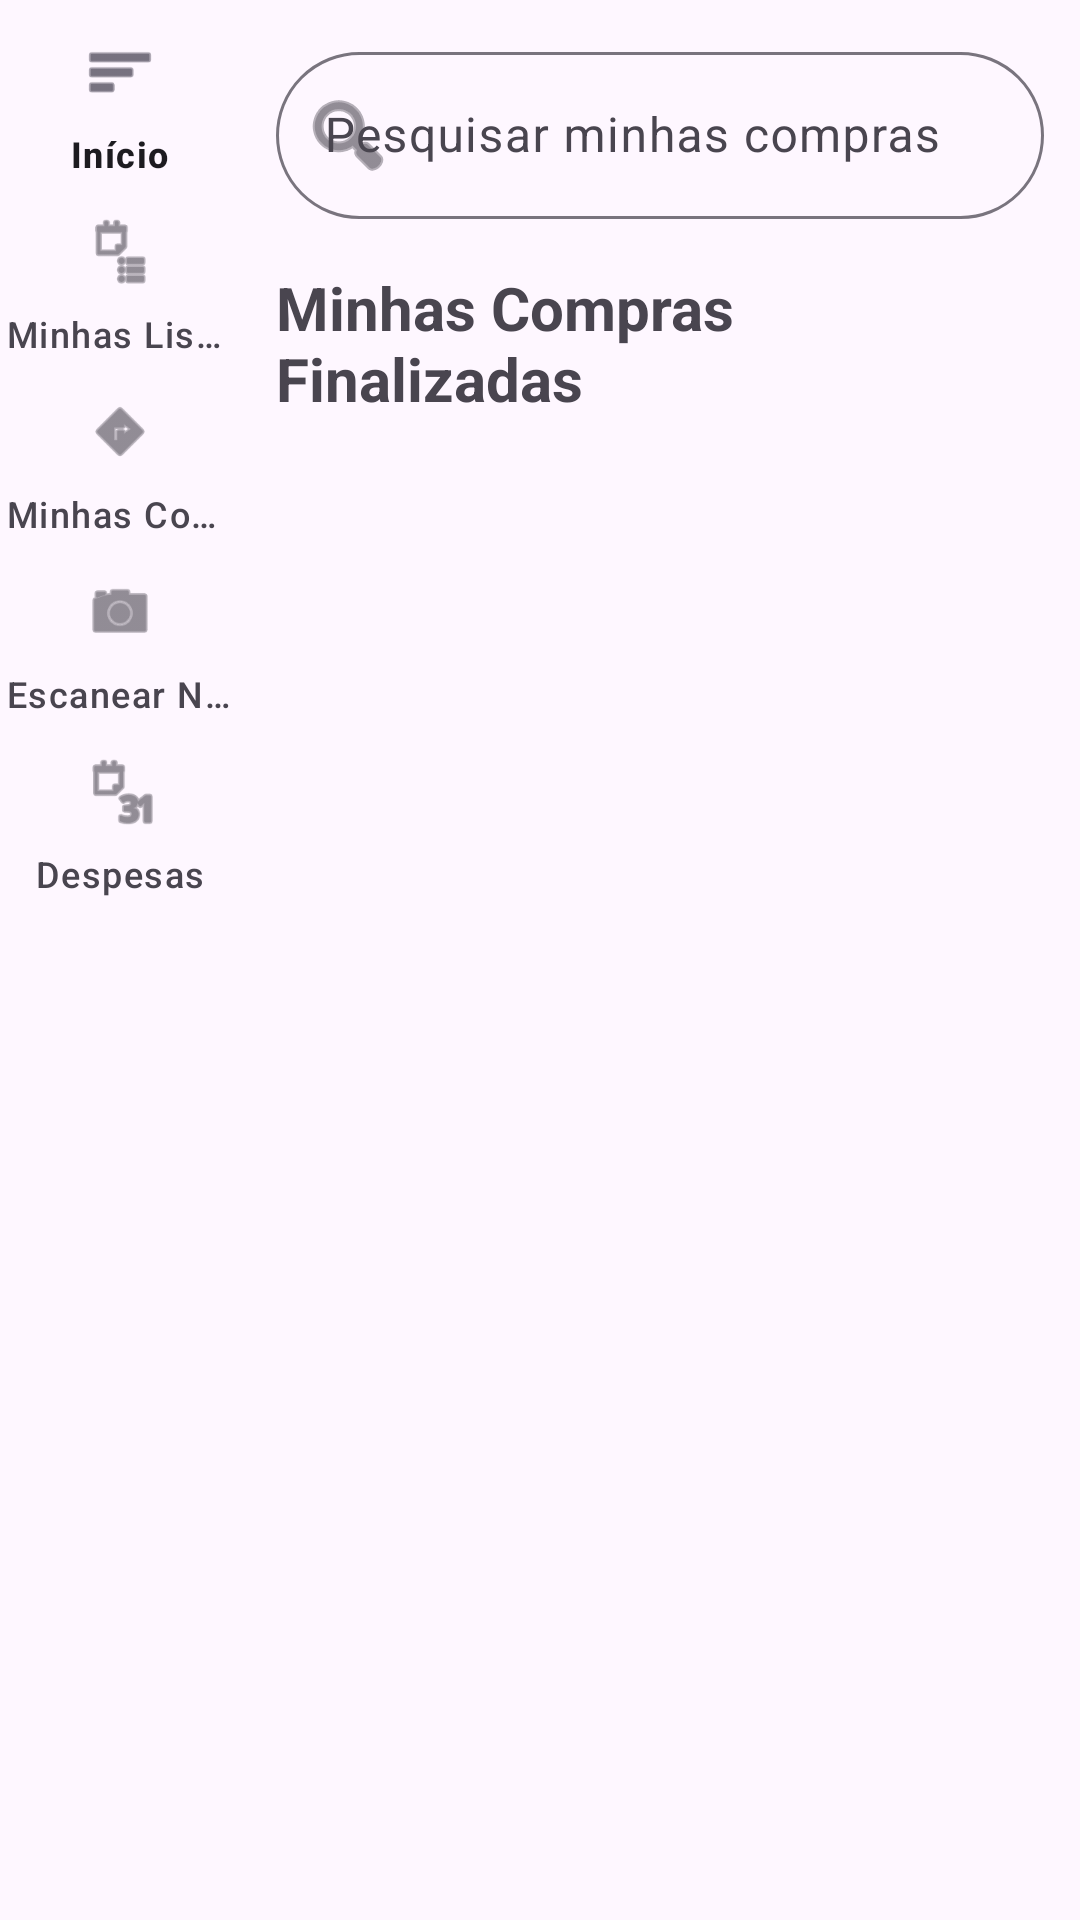

Layout XML and referenced resources for this Android screen:
<!-- AndroidManifest.xml: application theme Theme.MarketLists -->
<!-- res/layout/activity_minhas_compras.xml -->
<?xml version="1.0" encoding="utf-8"?>
<LinearLayout xmlns:android="http://schemas.android.com/apk/res/android"
    xmlns:app="http://schemas.android.com/apk/res-auto"
    android:layout_width="match_parent"
    android:layout_height="match_parent"
    android:orientation="horizontal">

    
    <com.google.android.material.navigationrail.NavigationRailView
        android:id="@+id/navRail"
        android:layout_width="wrap_content"
        android:layout_height="match_parent"
        app:menu="@menu/menu_rail"
        app:labelVisibilityMode="labeled" />

    
    <ScrollView
        android:layout_width="0dp"
        android:layout_height="match_parent"
        android:layout_weight="1"
        android:fillViewport="true">

        <LinearLayout
            android:layout_width="match_parent"
            android:layout_height="wrap_content"
            android:orientation="vertical"
            android:padding="12dp">

            
            <com.google.android.material.textfield.TextInputLayout
                android:id="@+id/layoutPesquisa"
                style="@style/Widget.Material3.TextInputLayout.OutlinedBox"
                android:layout_width="match_parent"
                android:layout_height="wrap_content"
                android:hint="Pesquisar minhas compras"
                app:boxCornerRadiusBottomEnd="28dp"
                app:boxCornerRadiusBottomStart="28dp"
                app:boxCornerRadiusTopEnd="28dp"
                app:boxCornerRadiusTopStart="28dp"
                app:startIconDrawable="@android:drawable/ic_menu_search">

                <com.google.android.material.textfield.TextInputEditText
                    android:id="@+id/editPesquisa"
                    android:layout_width="match_parent"
                    android:layout_height="wrap_content"
                    android:imeOptions="actionSearch"
                    android:inputType="text"
                    android:maxLines="1" />
            </com.google.android.material.textfield.TextInputLayout>

            <TextView
                android:layout_width="wrap_content"
                android:layout_height="wrap_content"
                android:layout_marginTop="16dp"
                android:layout_marginBottom="12dp"
                android:text="Minhas Compras Finalizadas"
                android:textSize="20sp"
                android:textStyle="bold" />

            
            <LinearLayout
                android:id="@+id/containerMinhasCompras"
                android:layout_width="match_parent"
                android:layout_height="wrap_content"
                android:orientation="vertical" />

        </LinearLayout>
    </ScrollView>
</LinearLayout>
<!-- resources referenced by this layout -->
<resources>
  <style name="Theme.MarketLists" parent="Base.Theme.MarketLists" />
  <style name="Base.Theme.MarketLists" parent="Theme.Material3.DayNight.NoActionBar">
          
          
      </style>
</resources>
